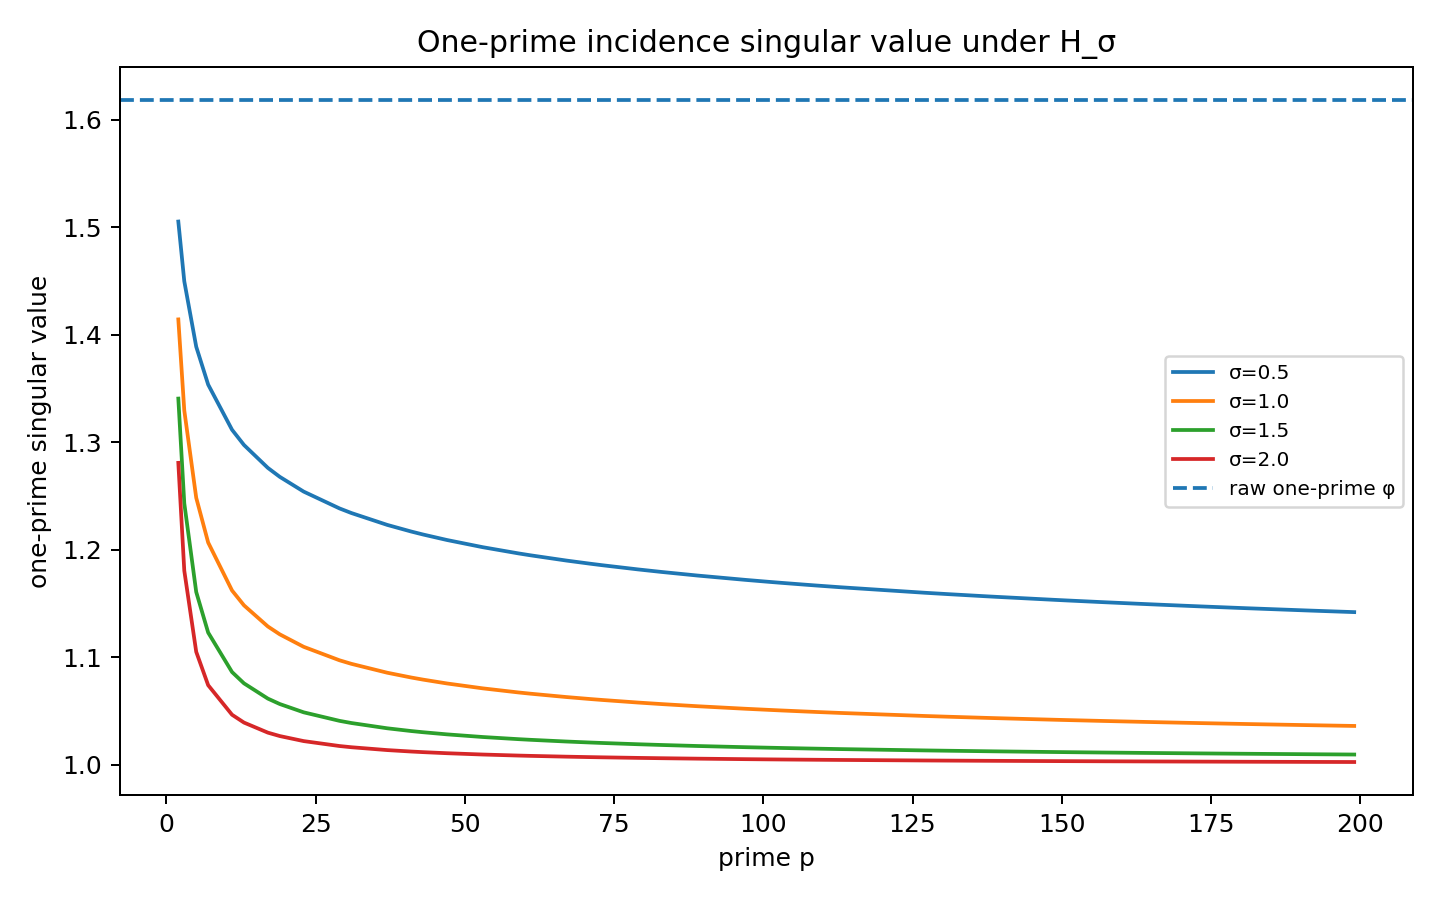

Source data for this figure (header and first rows):
p, smax_sigma_0.0, smin_sigma_0.0, eps_sigma_0.0, smax_sigma_0.5, smin_sigma_0.5, eps_sigma_0.5, smax_sigma_1.0, smin_sigma_1.0, eps_sigma_1.0, smax_sigma_1.5, smin_sigma_1.5, eps_sigma_1.5, smax_sigma_2.0, smin_sigma_2.0, eps_sigma_2.0, smax_sigma_2.5, smin_sigma_2.5, eps_sigma_2.5
2, 1.618, 0.618, 1.0, 1.505, 0.6643, 0.8409, 1.414, 0.7071, 0.7071, 1.341, 0.746, 0.5946, 1.281, 0.7808, 0.5, 1.232, 0.8116, 0.4204
3, 1.618, 0.618, 1.0, 1.45, 0.6898, 0.7598, 1.33, 0.7522, 0.5774, 1.243, 0.8044, 0.4387, 1.18, 0.8471, 0.3333, 1.135, 0.8813, 0.2533
5, 1.618, 0.618, 1.0, 1.389, 0.7201, 0.6687, 1.248, 0.8011, 0.4472, 1.161, 0.8616, 0.2991, 1.105, 0.905, 0.2, 1.069, 0.9354, 0.1337
7, 1.618, 0.618, 1.0, 1.354, 0.7388, 0.6148, 1.207, 0.8287, 0.378, 1.123, 0.8905, 0.2324, 1.074, 0.9311, 0.1429, 1.045, 0.9571, 0.08783
11, 1.618, 0.618, 1.0, 1.312, 0.7625, 0.5491, 1.162, 0.8605, 0.3015, 1.086, 0.9206, 0.1656, 1.046, 0.9556, 0.09091, 1.025, 0.9754, 0.04992
13, 1.618, 0.618, 1.0, 1.297, 0.7708, 0.5266, 1.148, 0.8709, 0.2774, 1.076, 0.9296, 0.1461, 1.039, 0.9623, 0.07692, 1.02, 0.9799, 0.04051
17, 1.618, 0.618, 1.0, 1.276, 0.7836, 0.4925, 1.129, 0.8861, 0.2425, 1.062, 0.9421, 0.1194, 1.03, 0.971, 0.05882, 1.015, 0.9856, 0.02897
19, 1.618, 0.618, 1.0, 1.268, 0.7888, 0.479, 1.121, 0.8918, 0.2294, 1.056, 0.9466, 0.1099, 1.027, 0.974, 0.05263, 1.013, 0.9875, 0.02521
23, 1.618, 0.618, 1.0, 1.254, 0.7974, 0.4566, 1.11, 0.9012, 0.2085, 1.049, 0.9535, 0.09521, 1.022, 0.9785, 0.04348, 1.01, 0.9901, 0.01985
29, 1.618, 0.618, 1.0, 1.238, 0.8075, 0.4309, 1.097, 0.9115, 0.1857, 1.041, 0.9608, 0.08002, 1.017, 0.9829, 0.03448, 1.007, 0.9926, 0.01486
31, 1.618, 0.618, 1.0, 1.234, 0.8103, 0.4238, 1.094, 0.9142, 0.1796, 1.039, 0.9627, 0.07612, 1.016, 0.984, 0.03226, 1.007, 0.9932, 0.01367
37, 1.618, 0.618, 1.0, 1.223, 0.8176, 0.4055, 1.086, 0.9212, 0.1644, 1.034, 0.9672, 0.06666, 1.014, 0.9866, 0.02703, 1.005, 0.9945, 0.01096
41, 1.618, 0.618, 1.0, 1.217, 0.8217, 0.3952, 1.081, 0.925, 0.1562, 1.031, 0.9696, 0.06172, 1.012, 0.9879, 0.02439, 1.005, 0.9952, 0.009639
43, 1.618, 0.618, 1.0, 1.214, 0.8236, 0.3905, 1.079, 0.9267, 0.1525, 1.03, 0.9707, 0.05955, 1.012, 0.9884, 0.02326, 1.005, 0.9955, 0.009082
47, 1.618, 0.618, 1.0, 1.209, 0.8271, 0.3819, 1.076, 0.9297, 0.1459, 1.028, 0.9725, 0.05571, 1.011, 0.9894, 0.02128, 1.004, 0.9959, 0.008126
53, 1.618, 0.618, 1.0, 1.202, 0.8317, 0.3706, 1.071, 0.9337, 0.1374, 1.026, 0.9749, 0.05091, 1.009, 0.9906, 0.01887, 1.004, 0.9965, 0.006993
59, 1.618, 0.618, 1.0, 1.197, 0.8357, 0.3608, 1.067, 0.937, 0.1302, 1.024, 0.9768, 0.04697, 1.009, 0.9916, 0.01695, 1.003, 0.9969, 0.006116
61, 1.618, 0.618, 1.0, 1.195, 0.837, 0.3578, 1.066, 0.938, 0.128, 1.023, 0.9774, 0.04581, 1.008, 0.9918, 0.01639, 1.003, 0.9971, 0.005866
67, 1.618, 0.618, 1.0, 1.19, 0.8404, 0.3495, 1.063, 0.9408, 0.1222, 1.022, 0.9789, 0.0427, 1.007, 0.9926, 0.01493, 1.003, 0.9974, 0.005217
71, 1.618, 0.618, 1.0, 1.187, 0.8425, 0.3445, 1.061, 0.9424, 0.1187, 1.021, 0.9798, 0.04088, 1.007, 0.993, 0.01408, 1.002, 0.9976, 0.004852
73, 1.618, 0.618, 1.0, 1.186, 0.8435, 0.3421, 1.06, 0.9432, 0.117, 1.02, 0.9802, 0.04004, 1.007, 0.9932, 0.0137, 1.002, 0.9977, 0.004686
79, 1.618, 0.618, 1.0, 1.182, 0.8463, 0.3354, 1.058, 0.9453, 0.1125, 1.019, 0.9813, 0.03774, 1.006, 0.9937, 0.01266, 1.002, 0.9979, 0.004246
83, 1.618, 0.618, 1.0, 1.179, 0.848, 0.3313, 1.056, 0.9466, 0.1098, 1.018, 0.982, 0.03637, 1.006, 0.994, 0.01205, 1.002, 0.998, 0.003992
89, 1.618, 0.618, 1.0, 1.176, 0.8504, 0.3256, 1.054, 0.9484, 0.106, 1.017, 0.9829, 0.03451, 1.006, 0.9944, 0.01124, 1.002, 0.9982, 0.003658
97, 1.618, 0.618, 1.0, 1.172, 0.8533, 0.3186, 1.052, 0.9505, 0.1015, 1.016, 0.984, 0.03235, 1.005, 0.9949, 0.01031, 1.002, 0.9984, 0.003285
101, 1.618, 0.618, 1.0, 1.17, 0.8546, 0.3154, 1.051, 0.9515, 0.0995, 1.016, 0.9844, 0.03139, 1.005, 0.9951, 0.009901, 1.002, 0.9984, 0.003123
103, 1.618, 0.618, 1.0, 1.169, 0.8553, 0.3139, 1.05, 0.9519, 0.09853, 1.016, 0.9847, 0.03093, 1.005, 0.9952, 0.009709, 1.002, 0.9985, 0.003048
107, 1.618, 0.618, 1.0, 1.167, 0.8566, 0.3109, 1.05, 0.9528, 0.09667, 1.015, 0.9851, 0.03006, 1.005, 0.9953, 0.009346, 1.001, 0.9985, 0.002906
109, 1.618, 0.618, 1.0, 1.167, 0.8572, 0.3095, 1.049, 0.9533, 0.09578, 1.015, 0.9853, 0.02964, 1.005, 0.9954, 0.009174, 1.001, 0.9986, 0.002839
113, 1.618, 0.618, 1.0, 1.165, 0.8583, 0.3067, 1.048, 0.9541, 0.09407, 1.015, 0.9857, 0.02885, 1.004, 0.9956, 0.00885, 1.001, 0.9986, 0.002714
127, 1.618, 0.618, 1.0, 1.16, 0.8621, 0.2979, 1.045, 0.9566, 0.08874, 1.013, 0.9869, 0.02643, 1.004, 0.9961, 0.007874, 1.001, 0.9988, 0.002346
131, 1.618, 0.618, 1.0, 1.159, 0.8631, 0.2956, 1.045, 0.9573, 0.08737, 1.013, 0.9872, 0.02583, 1.004, 0.9962, 0.007634, 1.001, 0.9989, 0.002256
137, 1.618, 0.618, 1.0, 1.157, 0.8645, 0.2923, 1.044, 0.9582, 0.08544, 1.013, 0.9876, 0.02497, 1.004, 0.9964, 0.007299, 1.001, 0.9989, 0.002134
139, 1.618, 0.618, 1.0, 1.156, 0.8649, 0.2912, 1.043, 0.9585, 0.08482, 1.012, 0.9877, 0.0247, 1.004, 0.9964, 0.007194, 1.001, 0.999, 0.002095
149, 1.618, 0.618, 1.0, 1.153, 0.8671, 0.2862, 1.042, 0.9599, 0.08192, 1.012, 0.9883, 0.02345, 1.003, 0.9966, 0.006711, 1.001, 0.999, 0.001921
151, 1.618, 0.618, 1.0, 1.153, 0.8675, 0.2853, 1.042, 0.9601, 0.08138, 1.012, 0.9885, 0.02321, 1.003, 0.9967, 0.006623, 1.001, 0.9991, 0.001889
157, 1.618, 0.618, 1.0, 1.151, 0.8687, 0.2825, 1.041, 0.9609, 0.07981, 1.011, 0.9888, 0.02255, 1.003, 0.9968, 0.006369, 1.001, 0.9991, 0.001799
163, 1.618, 0.618, 1.0, 1.15, 0.8698, 0.2799, 1.04, 0.9616, 0.07833, 1.011, 0.9891, 0.02192, 1.003, 0.9969, 0.006135, 1.001, 0.9991, 0.001717
167, 1.618, 0.618, 1.0, 1.149, 0.8705, 0.2782, 1.039, 0.9621, 0.07738, 1.011, 0.9893, 0.02153, 1.003, 0.997, 0.005988, 1.001, 0.9992, 0.001666
173, 1.618, 0.618, 1.0, 1.147, 0.8716, 0.2757, 1.039, 0.9627, 0.07603, 1.011, 0.9896, 0.02096, 1.003, 0.9971, 0.00578, 1.001, 0.9992, 0.001594
179, 1.618, 0.618, 1.0, 1.146, 0.8726, 0.2734, 1.038, 0.9633, 0.07474, 1.01, 0.9898, 0.02043, 1.003, 0.9972, 0.005587, 1.001, 0.9992, 0.001527
181, 1.618, 0.618, 1.0, 1.146, 0.8729, 0.2726, 1.038, 0.9635, 0.07433, 1.01, 0.9899, 0.02026, 1.003, 0.9972, 0.005525, 1.001, 0.9992, 0.001506
191, 1.618, 0.618, 1.0, 1.144, 0.8745, 0.269, 1.037, 0.9645, 0.07236, 1.01, 0.9903, 0.01946, 1.003, 0.9974, 0.005236, 1.001, 0.9993, 0.001408
193, 1.618, 0.618, 1.0, 1.143, 0.8748, 0.2683, 1.037, 0.9647, 0.07198, 1.01, 0.9904, 0.01931, 1.003, 0.9974, 0.005181, 1.001, 0.9993, 0.00139
197, 1.618, 0.618, 1.0, 1.142, 0.8754, 0.2669, 1.036, 0.965, 0.07125, 1.01, 0.9905, 0.01902, 1.003, 0.9975, 0.005076, 1.001, 0.9993, 0.001355
199, 1.618, 0.618, 1.0, 1.142, 0.8757, 0.2662, 1.036, 0.9652, 0.07089, 1.009, 0.9906, 0.01887, 1.003, 0.9975, 0.005025, 1.001, 0.9993, 0.001338
